Run: headless pygame with SDL's dummy video driver; simulated clock (each Clock.tick advances the game by its frame time, no real sleeping); random seed 0; keys injected as events and as key.get_pressed() state; mouse plan: one left click at the window centre at the start of phase 2, then a move to the lower-right quarter at the start of phase 3.
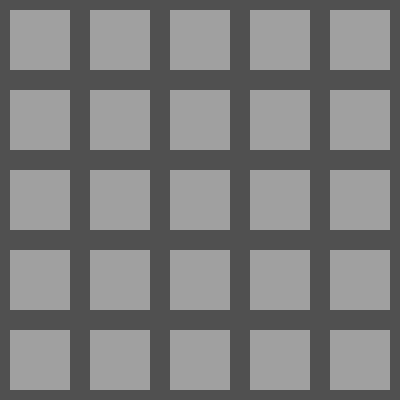
Frame 1 of 2 · flips 1–60 · no input
Frame 2 of 2 · flips 61–180 · clicked the window centre · tapped SPACE, RETURN · held RIGHT (→), D (game ended) · screen unchanged from frame 1, image omitted

The pygame program that drew these frames:

import pygame
import random

sh = 400
sw = 400
h = 80
w = 80
b = []
for i in range(0, sw, w):
    for j in range(0, sh, h):
        b.append((i, j))


v = [0 for i in range(25)]

r = random.sample(range(25), 5)
for i in range(5):
    v[r[i]] = None

if v[0] is None:
    if v[1] is not None:
        v[1] += 1
    if v[5] is not None:
        v[5] += 1
    if v[6] is not None:
        v[6] += 1
if v[4] is None:
    if v[3] is not None:
        v[3] += 1
    if v[9] is not None:
        v[9] += 1
    if v[8] is not None:
        v[8] += 1
if v[20] is None:
    if v[21] is not None:
        v[21] += 1
    if v[15] is not None:
        v[15] += 1
    if v[16] is not None:
        v[16] += 1
if v[24] is None:
    if v[23] is not None:
        v[23] += 1
    if v[19] is not None:
        v[19] += 1
    if v[18] is not None:
        v[18] += 1
for i in [1, 2, 3]:
    if v[i] is None:
        if v[i-1] is not None:
            v[i-1] += 1
        if v[i+1] is not None:
            v[i+1] += 1
        if v[i+5] is not None:
            v[i+5] += 1
        if v[i+4] is not None:
            v[i+4] += 1
        if v[i+6] is not None:
            v[i+6] += 1
for i in [5, 10, 15]:
    if v[i] is None:
        if v[i-5] is not None:
            v[i-5] += 1
        if v[i+1] is not None:
            v[i+1] += 1
        if v[i+5] is not None:
            v[i+5] += 1
        if v[i-4] is not None:
            v[i-4] += 1
        if v[i+6] is not None:
            v[i+6] += 1
for i in [9, 14, 19]:
    if v[i] is None:
        if v[i-1] is not None:
            v[i-1] += 1
        if v[i-5] is not None:
            v[i-5] += 1
        if v[i+5] is not None:
            v[i+5] += 1
        if v[i+4] is not None:
            v[i+4] += 1
        if v[i-6] is not None:
            v[i-6] += 1
for i in [21, 22, 23]:
    if v[i] is None:
        if v[i-1] is not None:
            v[i-1] += 1
        if v[i+1] is not None:
            v[i+1] += 1
        if v[i-5] is not None:
            v[i-5] += 1
        if v[i-4] is not None:
            v[i-4] += 1
        if v[i-6] is not None:
            v[i-6] += 1
for i in [6, 7, 8, 11, 12, 13, 16, 17, 18]:
    if v[i] is None:
        if v[i-1] is not None:
            v[i-1] += 1
        if v[i+1] is not None:
            v[i+1] += 1
        if v[i+5] is not None:
            v[i+5] += 1
        if v[i+4] is not None:
            v[i+4] += 1
        if v[i+6] is not None:
            v[i+6] += 1
        if v[i-5] is not None:
            v[i-5] += 1
        if v[i-4] is not None:
            v[i-4] += 1
        if v[i-6] is not None:
            v[i-6] += 1

pygame.init()


win = pygame.display.set_mode((sw, sh))
font = pygame.font.SysFont('comicsans', 50)
running = True
a = []
while running:
    pygame.time.delay(100)

    for event in pygame.event.get():
        if event.type == pygame.QUIT:
            running = False

        if event.type == pygame.MOUSEBUTTONUP:
            pos = pygame.mouse.get_pos()
            for i in range(0, sw, w):
                for j in range(0, sh, h):
                    if i <= pos[0] <= i+w and j <= pos[1] <= j+w:
                        if v[int(i/w + 5*j/h)] is None:
                            pygame.time.delay(1000)
                            running = False
                        else:
                            a.append(((font.render(str(v[int(i/w + 5*j/h)]), 1, (255, 0, 0))), (i+int(w/4), j+int(h/4))))

    win.fill((160, 160, 160))
    for i in range(25):
        pygame.draw.rect(win, (80, 80, 80), (b[i][0], b[i][1], h, w), 10)
    for s in a:
        win.blit(s[0], s[1])
    pygame.display.update()

pygame.quit()
print(v)
